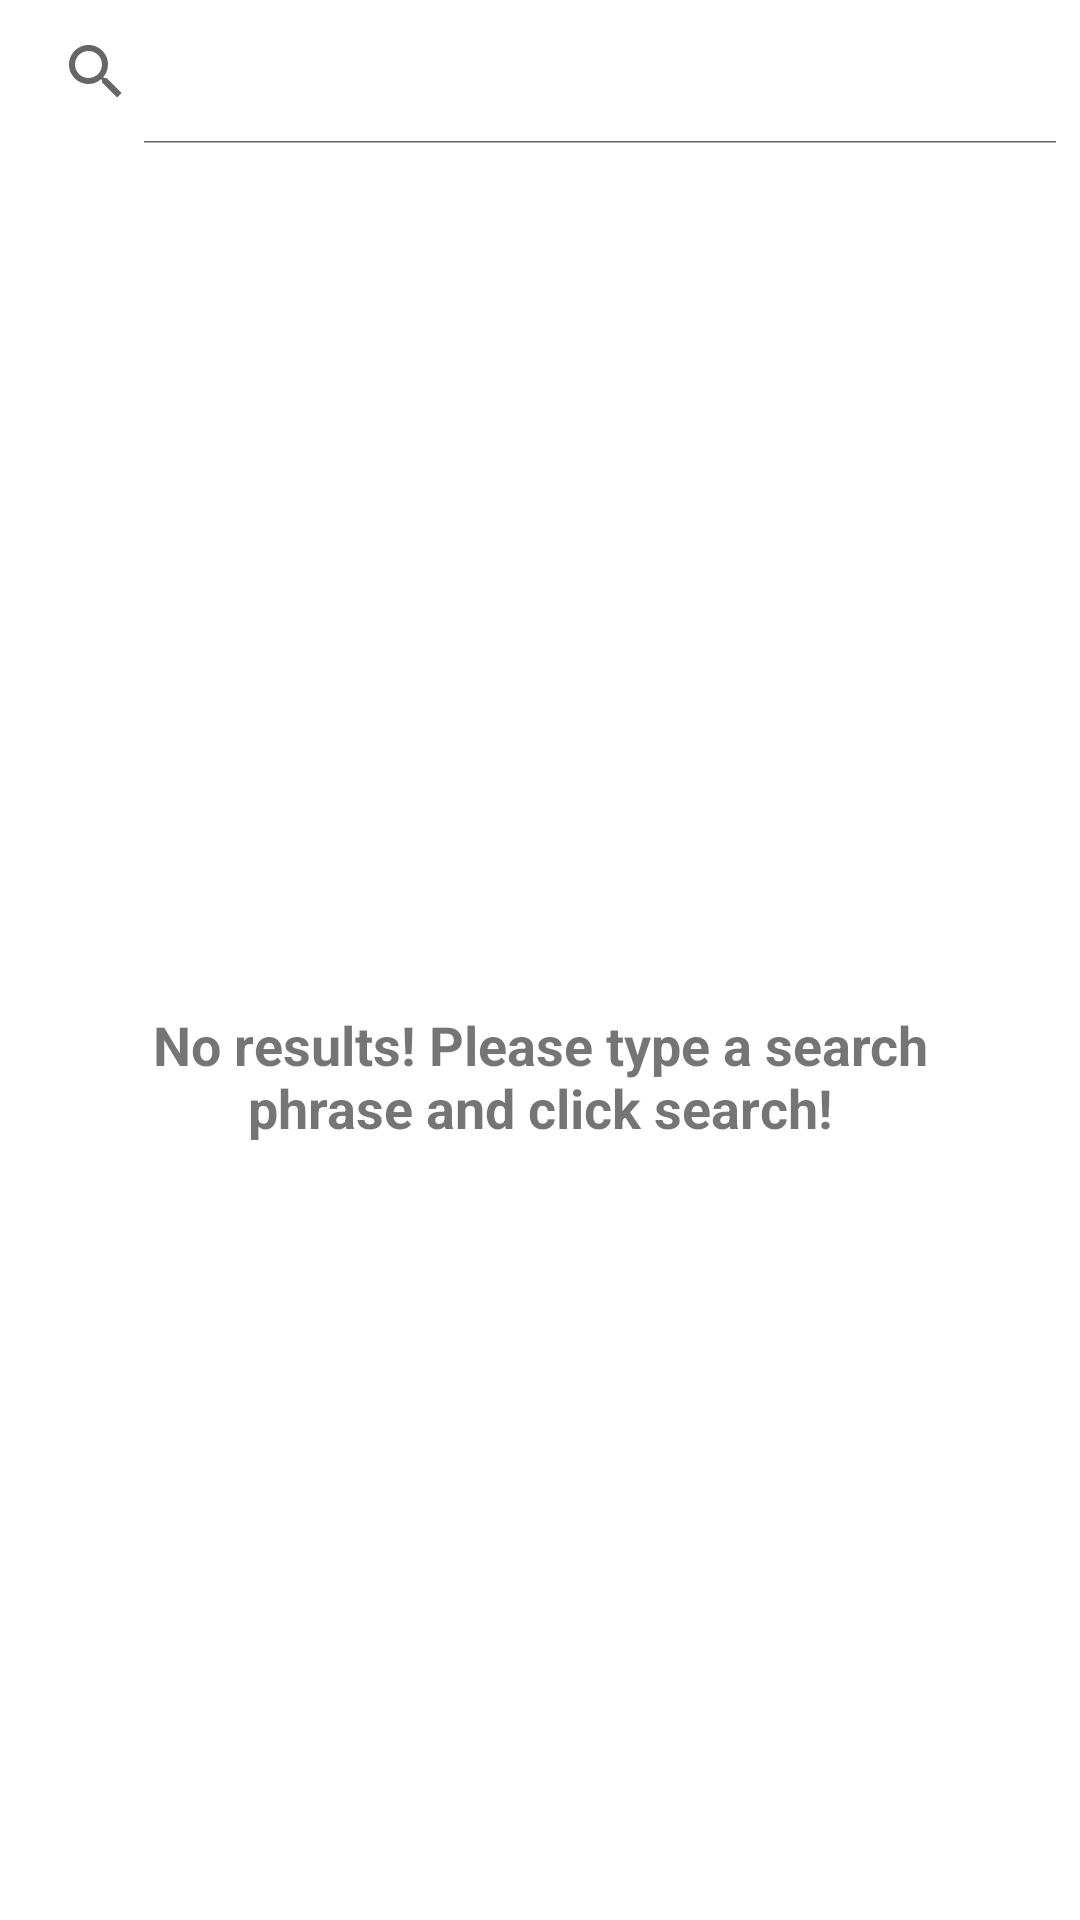

Android layout source for this screen:
<!-- AndroidManifest.xml: application theme Theme.Coroulin -->
<!-- res/layout/fragment_artists.xml -->
<?xml version="1.0" encoding="utf-8"?>
<androidx.constraintlayout.widget.ConstraintLayout xmlns:android="http://schemas.android.com/apk/res/android"
    xmlns:app="http://schemas.android.com/apk/res-auto"
    xmlns:tools="http://schemas.android.com/tools"
    android:id="@+id/contained"
    android:layout_width="match_parent"
    android:layout_height="match_parent"
    tools:context=".ui.view.artists.ArtistsFragment">

    <SearchView
        android:id="@+id/searchView"
        android:layout_width="0dp"
        android:layout_height="wrap_content"
        android:iconifiedByDefault="false"
        app:layout_constraintEnd_toEndOf="parent"
        app:layout_constraintStart_toStartOf="parent"
        app:layout_constraintTop_toTopOf="parent" />

    <androidx.recyclerview.widget.RecyclerView
        android:id="@+id/artistsRecyclerView"
        android:layout_width="0dp"
        android:layout_height="0dp"
        android:visibility="gone"
        app:layout_constraintBottom_toBottomOf="parent"
        app:layout_constraintEnd_toEndOf="parent"
        app:layout_constraintStart_toStartOf="parent"
        app:layout_constraintTop_toBottomOf="@+id/searchView" />

    <androidx.constraintlayout.widget.Group
        android:id="@+id/emptyGroup"
        android:layout_width="wrap_content"
        android:layout_height="wrap_content"
        app:constraint_referenced_ids="emptyImageView, emptyTextView" />

    <androidx.constraintlayout.widget.Guideline
        android:id="@+id/horizontalGuideline"
        android:layout_width="wrap_content"
        android:layout_height="wrap_content"
        android:orientation="horizontal"
        app:layout_constraintGuide_percent="0.5" />

    <ImageView
        android:id="@+id/emptyImageView"
        android:layout_width="wrap_content"
        android:layout_height="wrap_content"
        android:scaleType="centerInside"
        app:layout_constraintBottom_toTopOf="@+id/horizontalGuideline"
        app:layout_constraintEnd_toEndOf="parent"
        app:layout_constraintStart_toStartOf="parent"
        app:srcCompat="@mipmap/empty_search_icon"
        tools:ignore="ContentDescription" />

    <TextView
        android:id="@+id/emptyTextView"
        android:layout_width="0dp"
        android:layout_height="wrap_content"
        android:layout_marginTop="16dp"
        android:layout_marginStart="24dp"
        android:layout_marginEnd="24dp"
        android:ellipsize="end"
        android:text="@string/no_search_results"
        android:textAlignment="center"
        android:textSize="18sp"
        android:textStyle="bold"
        app:layout_constraintEnd_toEndOf="parent"
        app:layout_constraintStart_toStartOf="parent"
        app:layout_constraintTop_toBottomOf="@+id/horizontalGuideline" />

</androidx.constraintlayout.widget.ConstraintLayout>
<!-- resources referenced by this layout -->
<resources>
  <string name="no_search_results">No results! Please type a search phrase and click search!</string>
  <style name="Theme.Coroulin" parent="Theme.MaterialComponents.DayNight.DarkActionBar">
          
          <item name="colorPrimary">@color/purple_500</item>
          <item name="colorPrimaryVariant">@color/purple_700</item>
          <item name="colorOnPrimary">@color/white</item>
          
          <item name="colorSecondary">@color/teal_200</item>
          <item name="colorSecondaryVariant">@color/teal_700</item>
          <item name="colorOnSecondary">@color/black</item>
          
          <item name="android:statusBarColor" tools:targetApi="l">?attr/colorPrimaryVariant</item>
          
      </style>
  <!-- not gathered from this repository: default colours our renderer supplied (Android Studio template values) -->
  <color name="purple_500">#FF6200EE</color>
  <color name="purple_700">#FF3700B3</color>
  <color name="teal_200">#FF03DAC5</color>
  <color name="teal_700">#FF018786</color>
  <color name="black">#FF000000</color>
  <color name="white">#FFFFFFFF</color>
</resources>
